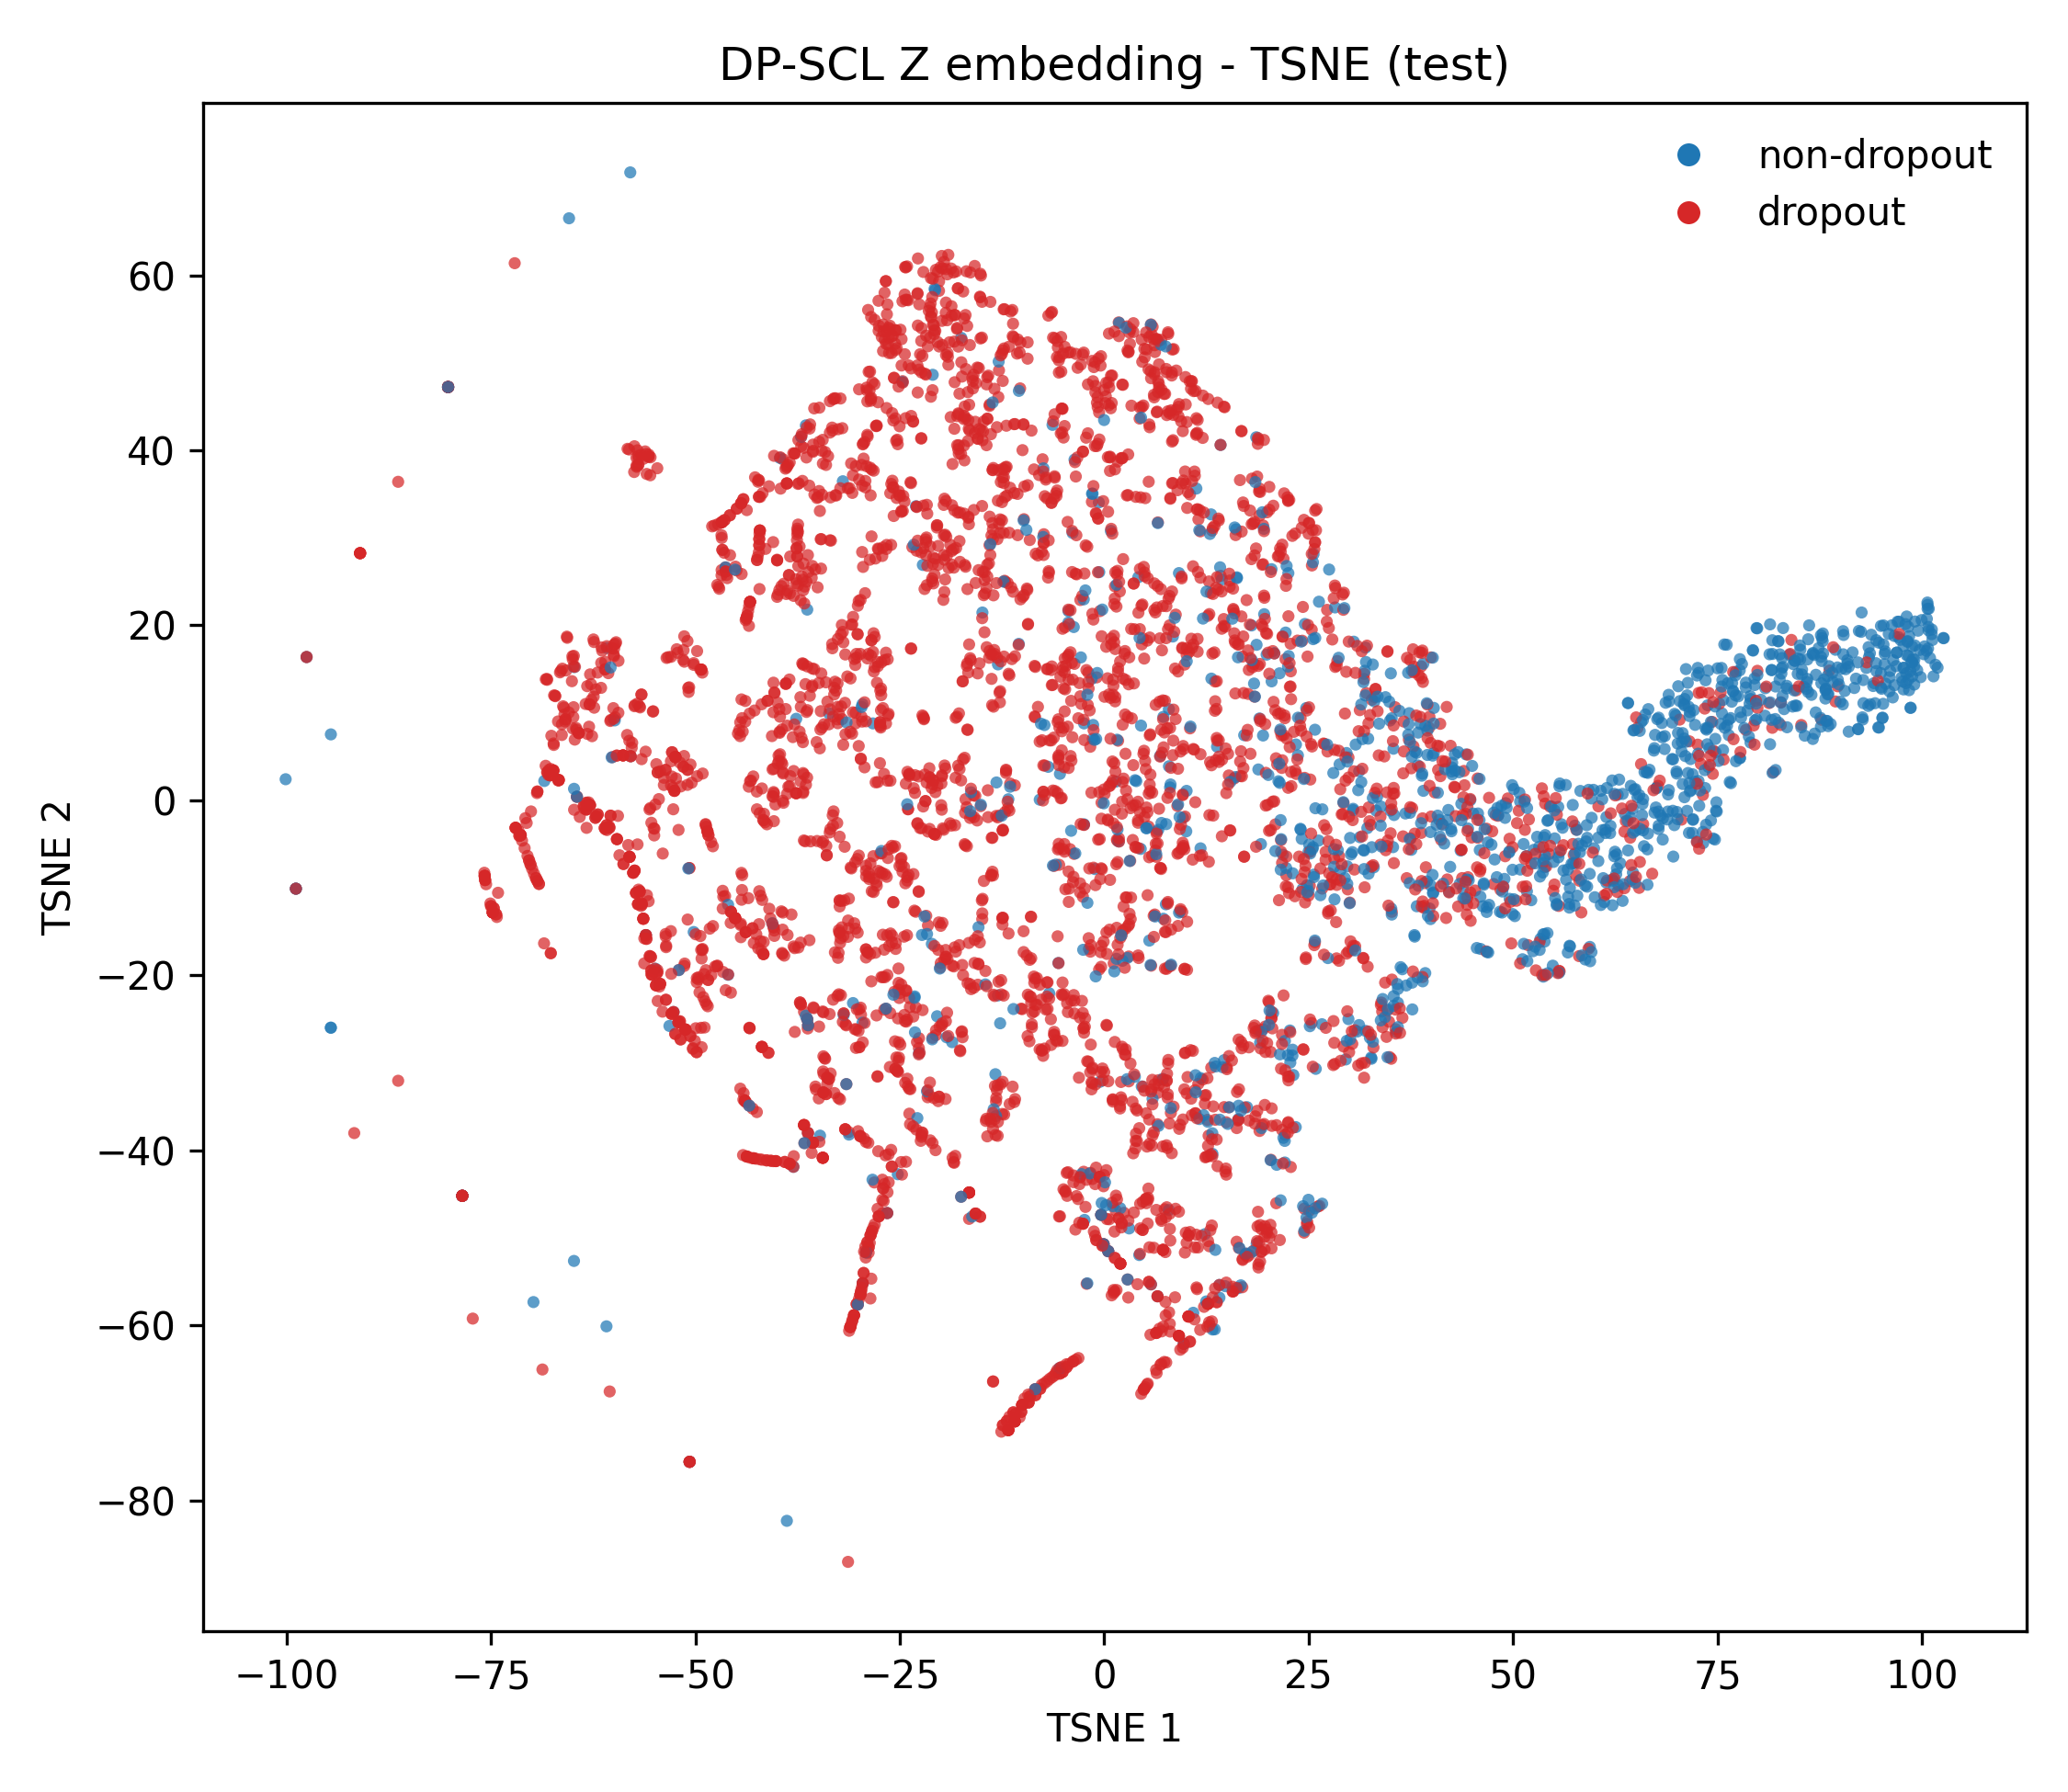

Values plotted in this chart, from the file beside it:
index, label, x, y
99, 1, -3.1, -31.7
115, 0, 10.02, -3.544
206, 0, 66.31, 3.216
243, 0, -31.97, 36.47
273, 1, -35, 34.66
281, 1, 18.32, 15.57
308, 1, -0.5333, 21.63
429, 1, -42.9, -40.91
577, 1, -28.22, 19.1
615, 1, -3.714, -6.122
619, 1, -12.96, 46.09
620, 0, 39.02, 1.085
651, 1, -23.63, 36.26
823, 1, 19.02, 15.59
860, 0, 53.77, -4.237
904, 1, -28.36, 47.78
921, 1, -25.04, 42.75
927, 1, -29.61, 28.38
937, 0, 92.84, 11.11
938, 1, -10.85, -70.12
956, 1, -9.088, -68.11
993, 1, -3.798, -64.13
1071, 1, 3.085, -12.97
1114, 0, -14.9, 21.47
1116, 1, 65.21, 8.266
1138, 1, -74.79, -12.81
1151, 0, -2.423, -47.96
1176, 1, -26.17, -24.32
1287, 1, 5.097, -45.55
1377, 1, -10.18, -23.82
1436, 1, 13.08, -30.56
1595, 1, -40.84, -13.5
1624, 1, -15.22, -16.24
1648, 1, -40.44, -14.51
1678, 1, -13.04, -38.35
1691, 0, 29.72, -7.549
1712, 0, -22.19, 26.91
1755, 1, -0.3789, -47.38
1797, 1, -28.57, 45.89
1817, 0, 71.36, 13.43
1837, 1, -5.912, 35.1
1846, 1, 7.806, -30.07
1931, 1, -41.69, -17.57
1935, 0, 67.79, -3.283
1944, 1, -31.26, -37.92
2064, 1, 31.48, -30.06
2091, 1, -22.68, -28.32
2190, 1, -26.01, 51.12
2262, 0, 34.95, 9.122
2279, 1, -6.179, 7.166
2339, 1, -2.968, -10.52
2387, 1, -13.68, -8.162
2420, 1, -5.53, -47.57
2578, 0, 43.86, -10.14
2593, 1, -24.49, -15.58
2698, 1, 65.64, 4.141
2745, 0, 62.7, -7.776
2876, 1, -4.306, -10.09
2943, 0, 62.6, -8.455
3056, 0, 24.14, -4.405
... 4,940 more rows
